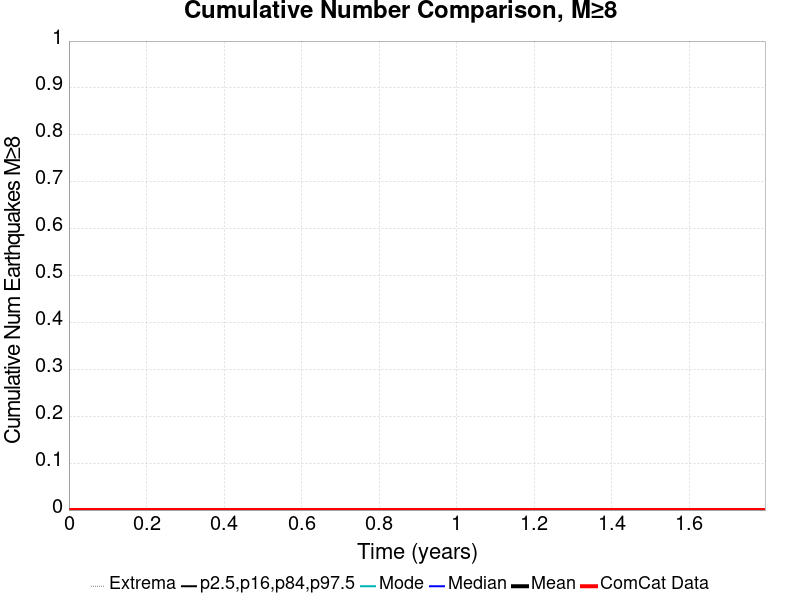

The file beside this chart, header and first rows:
Time (years), ComCat Data, Simulation Mean, Simulation Median, Simulation Mode, Simulation Minimum, Simulation Maximum, 2.5 %-ile, 16 %-ile, 84 %-ile, 97.5 %-ile
0.0, 0.0, 0.0, 0.0, 0.0, 0.0, 0.0, 0.0, 0.0, 0.0, 0.0
0.003599, 0.0, 0.0, 0.0, 0.0, 0.0, 0.0, 0.0, 0.0, 0.0, 0.0
0.007197, 0.0, 0.0, 0.0, 0.0, 0.0, 0.0, 0.0, 0.0, 0.0, 0.0
0.0108, 0.0, 0.0, 0.0, 0.0, 0.0, 0.0, 0.0, 0.0, 0.0, 0.0
0.01439, 0.0, 0.0, 0.0, 0.0, 0.0, 0.0, 0.0, 0.0, 0.0, 0.0
0.01799, 0.0, 0.0, 0.0, 0.0, 0.0, 0.0, 0.0, 0.0, 0.0, 0.0
0.02159, 0.0, 0.0, 0.0, 0.0, 0.0, 0.0, 0.0, 0.0, 0.0, 0.0
0.02519, 0.0, 0.0, 0.0, 0.0, 0.0, 0.0, 0.0, 0.0, 0.0, 0.0
0.02879, 0.0, 0.0, 0.0, 0.0, 0.0, 0.0, 0.0, 0.0, 0.0, 0.0
0.03239, 0.0, 0.0, 0.0, 0.0, 0.0, 0.0, 0.0, 0.0, 0.0, 0.0
0.03599, 0.0, 0.0, 0.0, 0.0, 0.0, 0.0, 0.0, 0.0, 0.0, 0.0
0.03959, 0.0, 0.0, 0.0, 0.0, 0.0, 0.0, 0.0, 0.0, 0.0, 0.0
0.04318, 0.0, 0.0, 0.0, 0.0, 0.0, 0.0, 0.0, 0.0, 0.0, 0.0
0.04678, 0.0, 0.0, 0.0, 0.0, 0.0, 0.0, 0.0, 0.0, 0.0, 0.0
0.05038, 0.0, 0.0, 0.0, 0.0, 0.0, 0.0, 0.0, 0.0, 0.0, 0.0
0.05398, 0.0, 0.0, 0.0, 0.0, 0.0, 0.0, 0.0, 0.0, 0.0, 0.0
0.05758, 0.0, 0.0, 0.0, 0.0, 0.0, 0.0, 0.0, 0.0, 0.0, 0.0
0.06118, 0.0, 0.0, 0.0, 0.0, 0.0, 0.0, 0.0, 0.0, 0.0, 0.0
0.06478, 0.0, 0.0, 0.0, 0.0, 0.0, 0.0, 0.0, 0.0, 0.0, 0.0
0.06838, 0.0, 0.0, 0.0, 0.0, 0.0, 0.0, 0.0, 0.0, 0.0, 0.0
0.07197, 0.0, 0.0, 0.0, 0.0, 0.0, 0.0, 0.0, 0.0, 0.0, 0.0
0.07557, 0.0, 0.0, 0.0, 0.0, 0.0, 0.0, 0.0, 0.0, 0.0, 0.0
0.07917, 0.0, 0.0, 0.0, 0.0, 0.0, 0.0, 0.0, 0.0, 0.0, 0.0
0.08277, 0.0, 0.0, 0.0, 0.0, 0.0, 0.0, 0.0, 0.0, 0.0, 0.0
0.08637, 0.0, 0.0, 0.0, 0.0, 0.0, 0.0, 0.0, 0.0, 0.0, 0.0
0.08997, 0.0, 0.0, 0.0, 0.0, 0.0, 0.0, 0.0, 0.0, 0.0, 0.0
0.09357, 0.0, 0.0, 0.0, 0.0, 0.0, 0.0, 0.0, 0.0, 0.0, 0.0
0.09716, 0.0, 0.0, 0.0, 0.0, 0.0, 0.0, 0.0, 0.0, 0.0, 0.0
0.1008, 0.0, 0.0, 0.0, 0.0, 0.0, 0.0, 0.0, 0.0, 0.0, 0.0
0.1044, 0.0, 0.0, 0.0, 0.0, 0.0, 0.0, 0.0, 0.0, 0.0, 0.0
0.108, 0.0, 0.0, 0.0, 0.0, 0.0, 0.0, 0.0, 0.0, 0.0, 0.0
0.1116, 0.0, 0.0, 0.0, 0.0, 0.0, 0.0, 0.0, 0.0, 0.0, 0.0
0.1152, 0.0, 0.0, 0.0, 0.0, 0.0, 0.0, 0.0, 0.0, 0.0, 0.0
0.1188, 0.0, 0.0, 0.0, 0.0, 0.0, 0.0, 0.0, 0.0, 0.0, 0.0
0.1224, 0.0, 0.0, 0.0, 0.0, 0.0, 0.0, 0.0, 0.0, 0.0, 0.0
0.126, 0.0, 0.0, 0.0, 0.0, 0.0, 0.0, 0.0, 0.0, 0.0, 0.0
0.1296, 0.0, 0.0, 0.0, 0.0, 0.0, 0.0, 0.0, 0.0, 0.0, 0.0
0.1332, 0.0, 0.0, 0.0, 0.0, 0.0, 0.0, 0.0, 0.0, 0.0, 0.0
0.1368, 0.0, 0.0, 0.0, 0.0, 0.0, 0.0, 0.0, 0.0, 0.0, 0.0
0.1403, 0.0, 0.0, 0.0, 0.0, 0.0, 0.0, 0.0, 0.0, 0.0, 0.0
0.1439, 0.0, 0.0, 0.0, 0.0, 0.0, 0.0, 0.0, 0.0, 0.0, 0.0
0.1475, 0.0, 0.0, 0.0, 0.0, 0.0, 0.0, 0.0, 0.0, 0.0, 0.0
0.1511, 0.0, 0.0, 0.0, 0.0, 0.0, 0.0, 0.0, 0.0, 0.0, 0.0
0.1547, 0.0, 0.0, 0.0, 0.0, 0.0, 0.0, 0.0, 0.0, 0.0, 0.0
0.1583, 0.0, 0.0, 0.0, 0.0, 0.0, 0.0, 0.0, 0.0, 0.0, 0.0
0.1619, 0.0, 0.0, 0.0, 0.0, 0.0, 0.0, 0.0, 0.0, 0.0, 0.0
0.1655, 0.0, 0.0, 0.0, 0.0, 0.0, 0.0, 0.0, 0.0, 0.0, 0.0
0.1691, 0.0, 0.0, 0.0, 0.0, 0.0, 0.0, 0.0, 0.0, 0.0, 0.0
0.1727, 0.0, 0.0, 0.0, 0.0, 0.0, 0.0, 0.0, 0.0, 0.0, 0.0
0.1763, 0.0, 0.0, 0.0, 0.0, 0.0, 0.0, 0.0, 0.0, 0.0, 0.0
0.1799, 0.0, 0.0, 0.0, 0.0, 0.0, 0.0, 0.0, 0.0, 0.0, 0.0
0.1835, 0.0, 0.0, 0.0, 0.0, 0.0, 0.0, 0.0, 0.0, 0.0, 0.0
0.1871, 0.0, 0.0, 0.0, 0.0, 0.0, 0.0, 0.0, 0.0, 0.0, 0.0
0.1907, 0.0, 0.0, 0.0, 0.0, 0.0, 0.0, 0.0, 0.0, 0.0, 0.0
0.1943, 0.0, 0.0, 0.0, 0.0, 0.0, 0.0, 0.0, 0.0, 0.0, 0.0
0.1979, 0.0, 0.0, 0.0, 0.0, 0.0, 0.0, 0.0, 0.0, 0.0, 0.0
0.2015, 0.0, 0.0, 0.0, 0.0, 0.0, 0.0, 0.0, 0.0, 0.0, 0.0
0.2051, 0.0, 0.0, 0.0, 0.0, 0.0, 0.0, 0.0, 0.0, 0.0, 0.0
0.2087, 0.0, 0.0, 0.0, 0.0, 0.0, 0.0, 0.0, 0.0, 0.0, 0.0
0.2123, 0.0, 0.0, 0.0, 0.0, 0.0, 0.0, 0.0, 0.0, 0.0, 0.0
... 440 more rows
